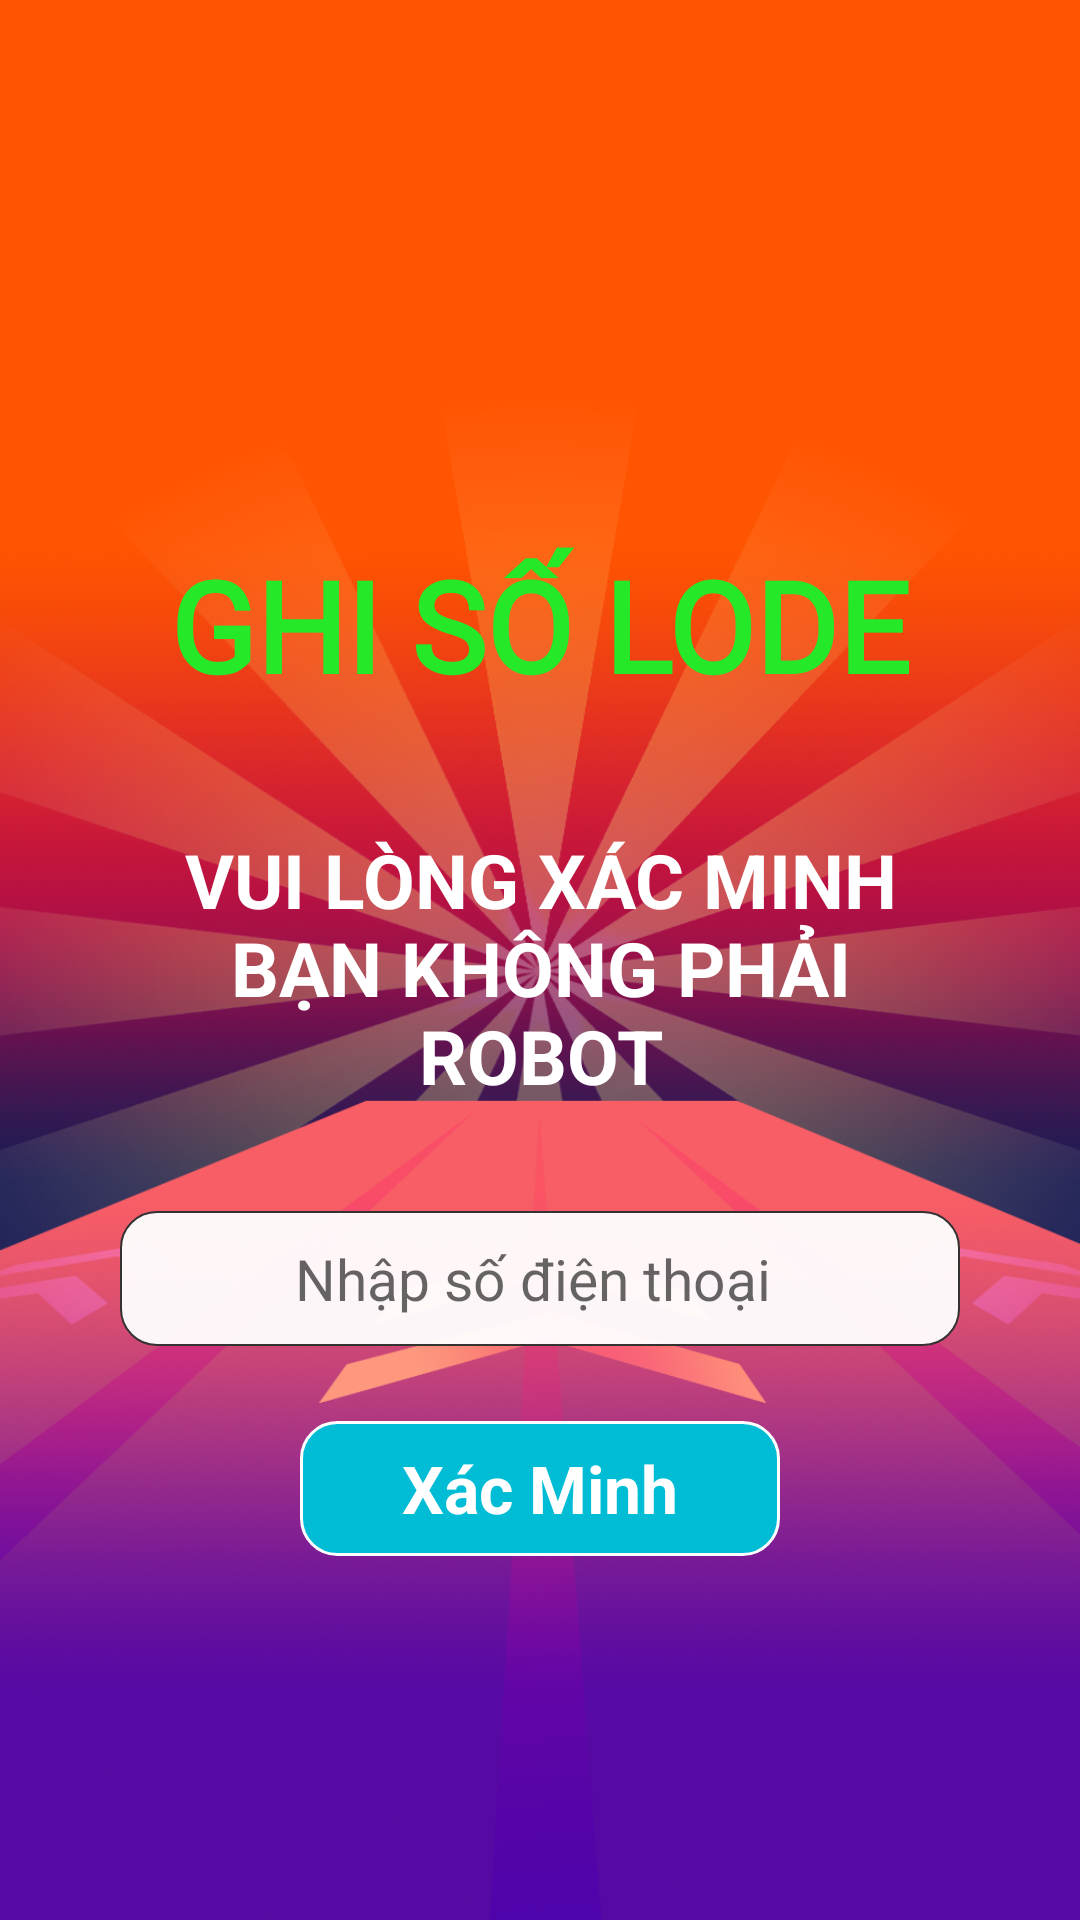

Android layout source for this screen:
<!-- AndroidManifest.xml: application theme LinearTheme -->
<!-- res/layout/activity_login_app.xml -->
<?xml version="1.0" encoding="utf-8"?>
<androidx.constraintlayout.widget.ConstraintLayout xmlns:android="http://schemas.android.com/apk/res/android"
    xmlns:app="http://schemas.android.com/apk/res-auto"
    xmlns:tools="http://schemas.android.com/tools"
    android:layout_width="match_parent"
    android:layout_height="match_parent"
    android:background="@drawable/bg"
    tools:context=".View.LoginAppss">

    <TextView
        android:id="@+id/text_app"
        android:layout_width="wrap_content"
        android:layout_height="wrap_content"
        android:layout_marginTop="180dp"
        android:fontFamily="@font/aclonica"
        android:text="GHi Số LoDe"
        android:textAllCaps="true"
        android:textColor="#25E829"
        android:textSize="42sp"
        android:textStyle="bold"
        android:gravity="center"
        app:layout_constraintLeft_toLeftOf="parent"
        app:layout_constraintRight_toRightOf="parent"
        app:layout_constraintTop_toTopOf="parent" />
    <TextView
        android:layout_width="match_parent"
        android:layout_height="wrap_content"
        app:layout_constraintLeft_toLeftOf="parent"
        app:layout_constraintRight_toRightOf="parent"
        app:layout_constraintTop_toBottomOf="@id/text_app"
        android:layout_marginHorizontal="40dp"
        android:text="Vui lòng xác minh bạn không phải RoBot"
        android:gravity="center"
        android:layout_marginTop="40dp"
        android:textAllCaps="true"
        android:textStyle="bold"
        android:textColor="@color/white"
        android:textSize="25sp"
        android:id="@+id/texta"/>
    <EditText
        android:layout_width="280dp"
        android:layout_height="45dp"
        android:hint="Nhập số điện thoại "
        android:gravity="center"
        app:layout_constraintLeft_toLeftOf="parent"
        app:layout_constraintRight_toRightOf="parent"
        app:layout_constraintTop_toBottomOf="@id/texta"
        android:background="@drawable/in_phone"
        android:layout_marginTop="35dp"
        android:textSize="19sp"
        android:textColor="@color/black"
        android:maxLines="1"
        android:inputType="number"
        android:id="@+id/phone_input"/>
    <TextView
        android:layout_width="160dp"
        android:layout_height="45dp"
        app:layout_constraintLeft_toLeftOf="parent"
        app:layout_constraintRight_toRightOf="parent"
        app:layout_constraintTop_toBottomOf="@id/phone_input"
        android:layout_marginTop="25dp"
        android:background="@drawable/nuts"
        android:text="Xác Minh"
        android:textColor="#FFFFFF"
        android:textSize="22sp"
        android:gravity="center"
        android:textStyle="bold"
        android:id="@+id/logins"/>
    <TextView
        android:layout_width="match_parent"
        android:layout_height="wrap_content"
        app:layout_constraintLeft_toLeftOf="parent"
        app:layout_constraintRight_toRightOf="parent"
        app:layout_constraintTop_toBottomOf="@id/logins"
        android:layout_marginHorizontal="40dp"
        android:text="Xin vui lòng đợi chút, dữ liệu đang được xử lí ..."
        android:gravity="center"
        android:layout_marginTop="40dp"
        android:textAllCaps="true"
        android:textColor="@color/white"
        android:visibility="gone"
        android:textSize="16sp"
        android:id="@+id/txt_loads"/>

</androidx.constraintlayout.widget.ConstraintLayout>
<!-- resources referenced by this layout -->
<resources>
  <color name="black">#FF000000</color>
  <color name="white">#FFFFFFFF</color>
  <!-- drawable bg: png bitmap (drawable, 756082 bytes) -->
  <!-- drawable in_phone (drawable) -->
  <?xml version="1.0" encoding="utf-8"?>
  <shape xmlns:android="http://schemas.android.com/apk/res/android"
      android:shape="rectangle">
      <solid android:color="#F2FFFFFF"/>
      <corners android:radius="12dp"/>
      <stroke android:color="#353232"
          android:width="0.5dp"/>
  
  </shape>
  <!-- drawable nuts (drawable) -->
  <?xml version="1.0" encoding="utf-8"?>
  <shape xmlns:android="http://schemas.android.com/apk/res/android"
      android:shape="rectangle">
      <solid android:color="#00BCD4"/>
      <corners android:radius="12dp"/>
      <stroke android:color="#FFFFFF"
          android:width="1dp"/>
  
  </shape>
  <style name="LinearTheme" parent="Theme.AppCompat.Light.NoActionBar">
          <item name="colorPrimary">#F75F13</item>
          <item name="colorPrimaryDark">#F70D95</item>
      </style>
</resources>
